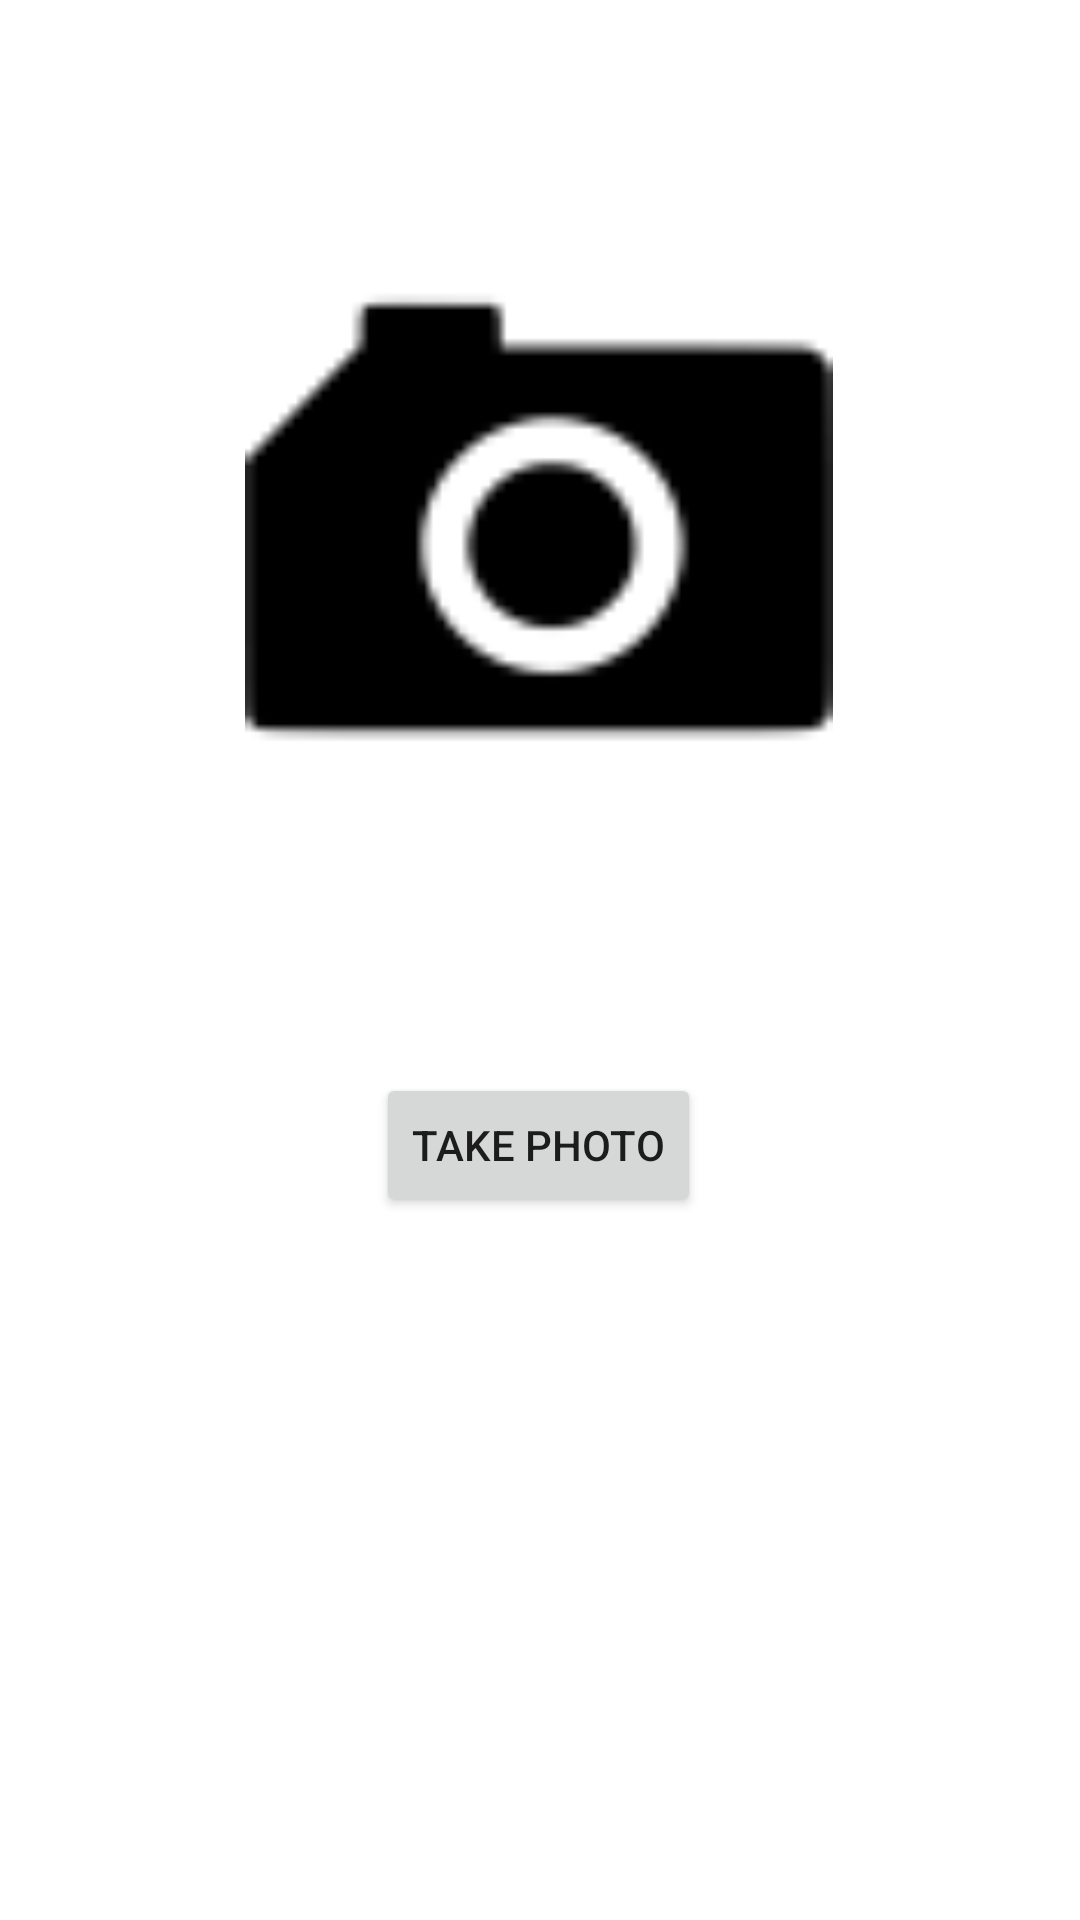

This screen was rendered from an Android layout file. Write that file and the resources it references.
<!-- AndroidManifest.xml: application theme Theme.ThroughoutPortugal -->
<!-- res/layout/fragment_home.xml -->
<?xml version="1.0" encoding="utf-8"?>
<androidx.constraintlayout.widget.ConstraintLayout xmlns:android="http://schemas.android.com/apk/res/android"
    xmlns:app="http://schemas.android.com/apk/res-auto"
    xmlns:tools="http://schemas.android.com/tools"
    android:layout_width="match_parent"
    android:layout_height="match_parent"
    tools:context="com.cmteam4.throughoutportugal.ui.home.HomeFragment">


    <ImageView
        android:id="@+id/imageViewPerson"
        android:layout_width="196dp"
        android:layout_height="234dp"
        android:src="@drawable/camera"
        app:layout_constraintBottom_toBottomOf="parent"
        app:layout_constraintEnd_toEndOf="parent"
        app:layout_constraintHorizontal_bias="0.497"
        app:layout_constraintStart_toStartOf="parent"
        app:layout_constraintTop_toTopOf="parent"
        app:layout_constraintVertical_bias="0.136" />

    <Button
        android:id="@+id/btnPhoto"
        android:layout_width="wrap_content"
        android:layout_height="wrap_content"
        android:text="Take Photo"
        app:layout_constraintBottom_toBottomOf="parent"
        app:layout_constraintEnd_toEndOf="parent"
        app:layout_constraintHorizontal_bias="0.498"
        app:layout_constraintStart_toStartOf="parent"
        app:layout_constraintTop_toTopOf="parent"
        app:layout_constraintVertical_bias="0.604" />

</androidx.constraintlayout.widget.ConstraintLayout>
<!-- resources referenced by this layout -->
<resources>
  <!-- drawable camera: png bitmap (drawable, 975 bytes) -->
  <style name="Theme.ThroughoutPortugal" parent="Theme.MaterialComponents.DayNight.NoActionBar">
          
          <item name="colorPrimary">@color/main_red</item>
          <item name="colorPrimaryVariant">@color/purple_700</item>
          <item name="colorOnPrimary">@color/white</item>
          
          <item name="colorSecondary">@color/teal_200</item>
          <item name="colorSecondaryVariant">@color/teal_700</item>
          <item name="colorOnSecondary">@color/black</item>
          
          <item name="android:statusBarColor" tools:targetApi="l">@color/main_red</item>
          
      </style>
  <color name="main_red">#B10000</color>
  <color name="purple_700">#FF3700B3</color>
  <color name="white">#FFFFFFFF</color>
  <color name="teal_200">#FF03DAC5</color>
  <color name="teal_700">#FF018786</color>
  <color name="black">#FF000000</color>
</resources>
